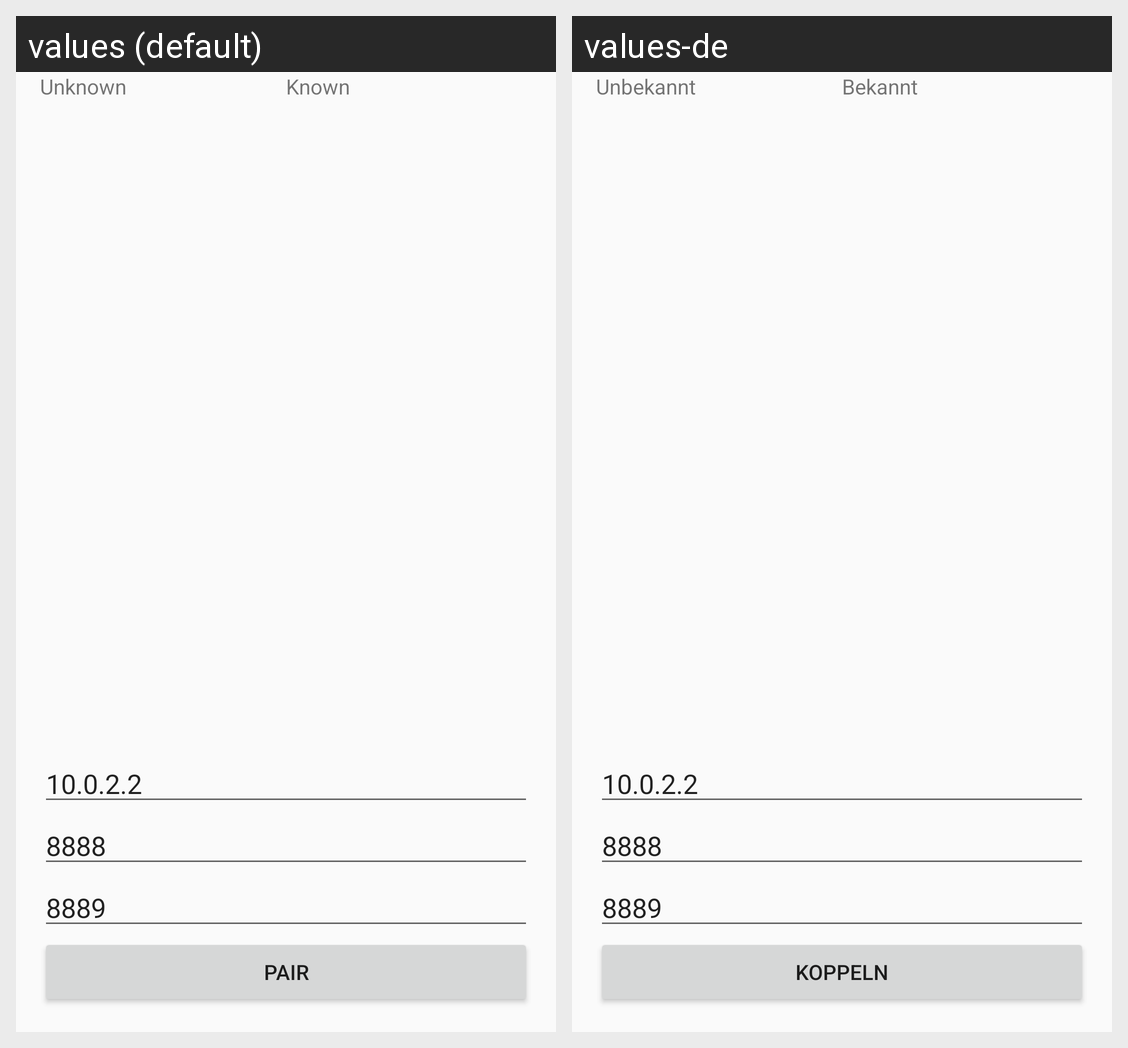

For this localized Android screen grid, give each drawn string resource with its value in every locale shown.
Android screen res/layout/content_discover.xml rendered under 2 locales, left to right: values (default), values-de. Device: Nexus 5 (rendered at 1080×1920; each locale shown at half size, 540×960, under a caption strip naming it); theme AppTheme.
Strings drawn on this screen, with the default value and each locale's value (text and hints the layout hard-codes, and strings that could not be matched under every locale, appear in the picture but are not listed):

discoverUnknown
  values: Unknown
  values-de: Unbekannt

discoverKnown
  values: Known
  values-de: Bekannt

discoverBtnCouple
  values: Pair
  values-de: Koppeln
